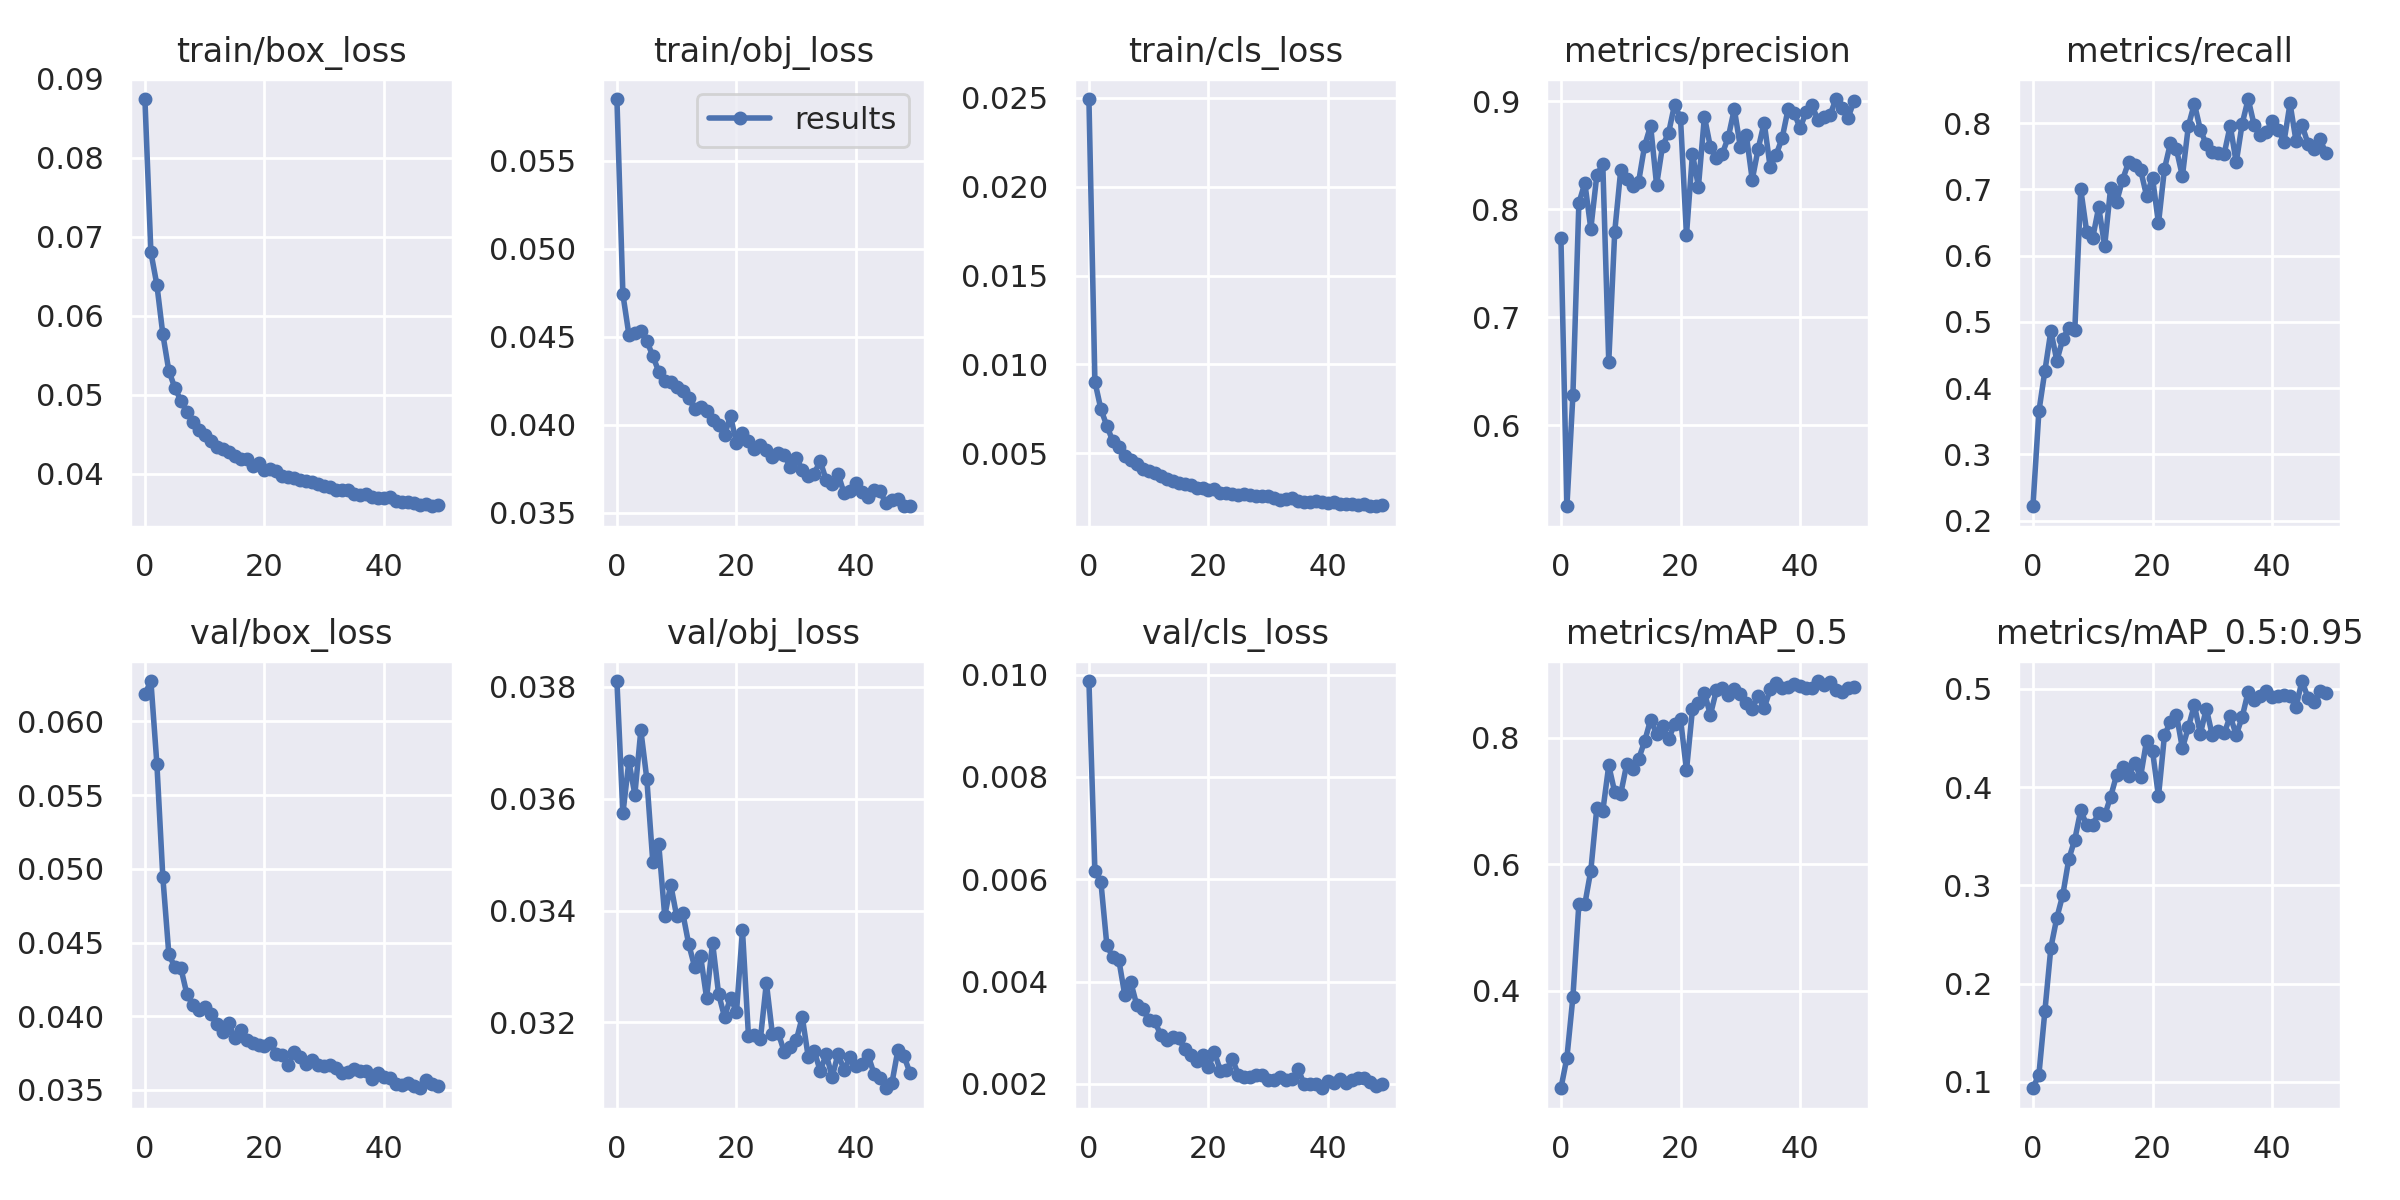

The table this chart was drawn from, first rows:
epoch, train/box_loss, train/obj_loss, train/cls_loss, metrics/precision, metrics/recall, metrics/mAP_0.5, metrics/mAP_0.5:0.95, val/box_loss, val/obj_loss, val/cls_loss, x/lr0, x/lr1, x/lr2
0, 0.08743, 0.05852, 0.02493, 0.7733, 0.2216, 0.2462, 0.0935, 0.06185, 0.0381, 0.009873, 0.07023, 0.003308, 0.003308
1, 0.06802, 0.04741, 0.009035, 0.5253, 0.3652, 0.2945, 0.1075, 0.06273, 0.03574, 0.006162, 0.04013, 0.006535, 0.006535
2, 0.06391, 0.04512, 0.007485, 0.6278, 0.426, 0.3899, 0.1721, 0.05713, 0.03667, 0.00595, 0.009913, 0.009655, 0.009655
3, 0.05763, 0.04519, 0.006543, 0.8056, 0.4864, 0.5372, 0.2367, 0.04942, 0.03608, 0.004711, 0.00952, 0.00952, 0.00952
4, 0.05301, 0.04531, 0.005681, 0.8241, 0.4415, 0.5371, 0.2671, 0.04422, 0.03723, 0.004475, 0.00952, 0.00952, 0.00952
5, 0.05087, 0.04476, 0.005349, 0.7819, 0.4744, 0.5903, 0.2905, 0.04333, 0.03636, 0.004424, 0.00936, 0.00936, 0.00936
6, 0.04925, 0.04391, 0.004832, 0.8312, 0.4912, 0.6885, 0.3268, 0.04329, 0.03488, 0.003735, 0.0092, 0.0092, 0.0092
7, 0.04781, 0.04301, 0.004637, 0.8418, 0.4873, 0.684, 0.3467, 0.04154, 0.03518, 0.003989, 0.00904, 0.00904, 0.00904
8, 0.04651, 0.04248, 0.004382, 0.659, 0.7002, 0.7563, 0.3766, 0.04076, 0.0339, 0.00354, 0.00888, 0.00888, 0.00888
9, 0.04555, 0.04244, 0.004111, 0.7792, 0.6355, 0.714, 0.3611, 0.04045, 0.03446, 0.00347, 0.00872, 0.00872, 0.00872
10, 0.04484, 0.04214, 0.003986, 0.836, 0.6272, 0.7114, 0.362, 0.04065, 0.0339, 0.003253, 0.00856, 0.00856, 0.00856
11, 0.04407, 0.0419, 0.00391, 0.8278, 0.6732, 0.7581, 0.3734, 0.04016, 0.03397, 0.003226, 0.0084, 0.0084, 0.0084
12, 0.04341, 0.04153, 0.00371, 0.821, 0.6147, 0.7505, 0.3713, 0.03948, 0.0334, 0.002959, 0.00824, 0.00824, 0.00824
13, 0.04312, 0.04089, 0.003566, 0.8256, 0.7026, 0.7665, 0.3904, 0.0389, 0.03299, 0.002851, 0.00808, 0.00808, 0.00808
14, 0.04273, 0.041, 0.00344, 0.8587, 0.6816, 0.7944, 0.4124, 0.03956, 0.03318, 0.002924, 0.00792, 0.00792, 0.00792
15, 0.04219, 0.04079, 0.003357, 0.8772, 0.7148, 0.8287, 0.4209, 0.03852, 0.03244, 0.002888, 0.00776, 0.00776, 0.00776
16, 0.04186, 0.04029, 0.003259, 0.8224, 0.7414, 0.8062, 0.4111, 0.03905, 0.03343, 0.002687, 0.0076, 0.0076, 0.0076
17, 0.04187, 0.03999, 0.00324, 0.8586, 0.7368, 0.8182, 0.4248, 0.03837, 0.03252, 0.00257, 0.00744, 0.00744, 0.00744
18, 0.04093, 0.03941, 0.00304, 0.8703, 0.7299, 0.7978, 0.4105, 0.03816, 0.0321, 0.002447, 0.00728, 0.00728, 0.00728
19, 0.04129, 0.04049, 0.003044, 0.8965, 0.6908, 0.8214, 0.447, 0.03806, 0.03245, 0.002562, 0.00712, 0.00712, 0.00712
20, 0.0405, 0.03895, 0.002946, 0.8844, 0.7178, 0.8302, 0.4371, 0.03795, 0.03219, 0.002335, 0.00696, 0.00696, 0.00696
21, 0.04057, 0.03953, 0.003004, 0.7762, 0.6488, 0.7486, 0.3906, 0.03819, 0.03365, 0.002617, 0.0068, 0.0068, 0.0068
22, 0.04031, 0.03906, 0.002784, 0.8511, 0.7311, 0.845, 0.4528, 0.03747, 0.03176, 0.002252, 0.00664, 0.00664, 0.00664
23, 0.03973, 0.0386, 0.002773, 0.8209, 0.77, 0.8547, 0.4668, 0.03737, 0.03177, 0.002274, 0.00648, 0.00648, 0.00648
24, 0.03959, 0.03882, 0.00269, 0.8856, 0.7607, 0.8712, 0.474, 0.03667, 0.0317, 0.002487, 0.00632, 0.00632, 0.00632
25, 0.03949, 0.03857, 0.002684, 0.8574, 0.72, 0.8361, 0.4397, 0.0376, 0.03271, 0.002175, 0.00616, 0.00616, 0.00616
26, 0.03916, 0.03819, 0.002697, 0.8472, 0.796, 0.875, 0.461, 0.03721, 0.03179, 0.002139, 0.006, 0.006, 0.006
27, 0.03905, 0.0384, 0.002681, 0.8513, 0.8296, 0.8789, 0.4838, 0.03675, 0.03181, 0.002127, 0.00584, 0.00584, 0.00584
28, 0.03893, 0.03828, 0.00261, 0.8667, 0.7903, 0.867, 0.4541, 0.03702, 0.03147, 0.00217, 0.00568, 0.00568, 0.00568
29, 0.03866, 0.03759, 0.00258, 0.8926, 0.7681, 0.8764, 0.4801, 0.03669, 0.03155, 0.002183, 0.00552, 0.00552, 0.00552
30, 0.03843, 0.03812, 0.002601, 0.8579, 0.7564, 0.8688, 0.4528, 0.03665, 0.03168, 0.002076, 0.00536, 0.00536, 0.00536
31, 0.03833, 0.03743, 0.002467, 0.8688, 0.7549, 0.8549, 0.4576, 0.03672, 0.0321, 0.002078, 0.0052, 0.0052, 0.0052
32, 0.03796, 0.0371, 0.002359, 0.8273, 0.7543, 0.8461, 0.455, 0.03652, 0.03139, 0.002126, 0.00504, 0.00504, 0.00504
33, 0.03794, 0.03722, 0.002408, 0.856, 0.7965, 0.8664, 0.4724, 0.03617, 0.0315, 0.00208, 0.00488, 0.00488, 0.00488
34, 0.03792, 0.03793, 0.002504, 0.8801, 0.7409, 0.8471, 0.4531, 0.03624, 0.03113, 0.002087, 0.00472, 0.00472, 0.00472
35, 0.03746, 0.03686, 0.002343, 0.8388, 0.7994, 0.8764, 0.4714, 0.03641, 0.03143, 0.00229, 0.00456, 0.00456, 0.00456
36, 0.03722, 0.03664, 0.002286, 0.8504, 0.8366, 0.8859, 0.4973, 0.03628, 0.03103, 0.001994, 0.0044, 0.0044, 0.0044
37, 0.03737, 0.0372, 0.002274, 0.8656, 0.7974, 0.8784, 0.4893, 0.03632, 0.03144, 0.00199, 0.00424, 0.00424, 0.00424
38, 0.03705, 0.03609, 0.002333, 0.8926, 0.7829, 0.8804, 0.4929, 0.03576, 0.03115, 0.002006, 0.00408, 0.00408, 0.00408
39, 0.03695, 0.0362, 0.002234, 0.8892, 0.7869, 0.8856, 0.4984, 0.03616, 0.03138, 0.001916, 0.00392, 0.00392, 0.00392
40, 0.03692, 0.03667, 0.002213, 0.8749, 0.8027, 0.8816, 0.492, 0.03591, 0.03122, 0.002052, 0.00376, 0.00376, 0.00376
41, 0.03706, 0.03619, 0.002284, 0.8897, 0.7902, 0.8792, 0.4934, 0.03579, 0.03126, 0.002018, 0.0036, 0.0036, 0.0036
42, 0.03651, 0.03589, 0.002169, 0.896, 0.7724, 0.8786, 0.4936, 0.03542, 0.03142, 0.002099, 0.00344, 0.00344, 0.00344
43, 0.03642, 0.03629, 0.002164, 0.8822, 0.8299, 0.8897, 0.4933, 0.03534, 0.03109, 0.002013, 0.00328, 0.00328, 0.00328
44, 0.03646, 0.0362, 0.002133, 0.8853, 0.7738, 0.8831, 0.4818, 0.03548, 0.031, 0.002082, 0.00312, 0.00312, 0.00312
45, 0.03625, 0.03554, 0.002119, 0.8868, 0.7977, 0.888, 0.5081, 0.03526, 0.03082, 0.002124, 0.00296, 0.00296, 0.00296
46, 0.03608, 0.03571, 0.002138, 0.9018, 0.7692, 0.8753, 0.4913, 0.03512, 0.03092, 0.002112, 0.0028, 0.0028, 0.0028
47, 0.03609, 0.03577, 0.002023, 0.8939, 0.7613, 0.8718, 0.4869, 0.03566, 0.03151, 0.00204, 0.00264, 0.00264, 0.00264
48, 0.03586, 0.03536, 0.002036, 0.8841, 0.7758, 0.8793, 0.4979, 0.03538, 0.0314, 0.001964, 0.00248, 0.00248, 0.00248
49, 0.03601, 0.03538, 0.002088, 0.8997, 0.7554, 0.8798, 0.4957, 0.03525, 0.0311, 0.001991, 0.00232, 0.00232, 0.00232
